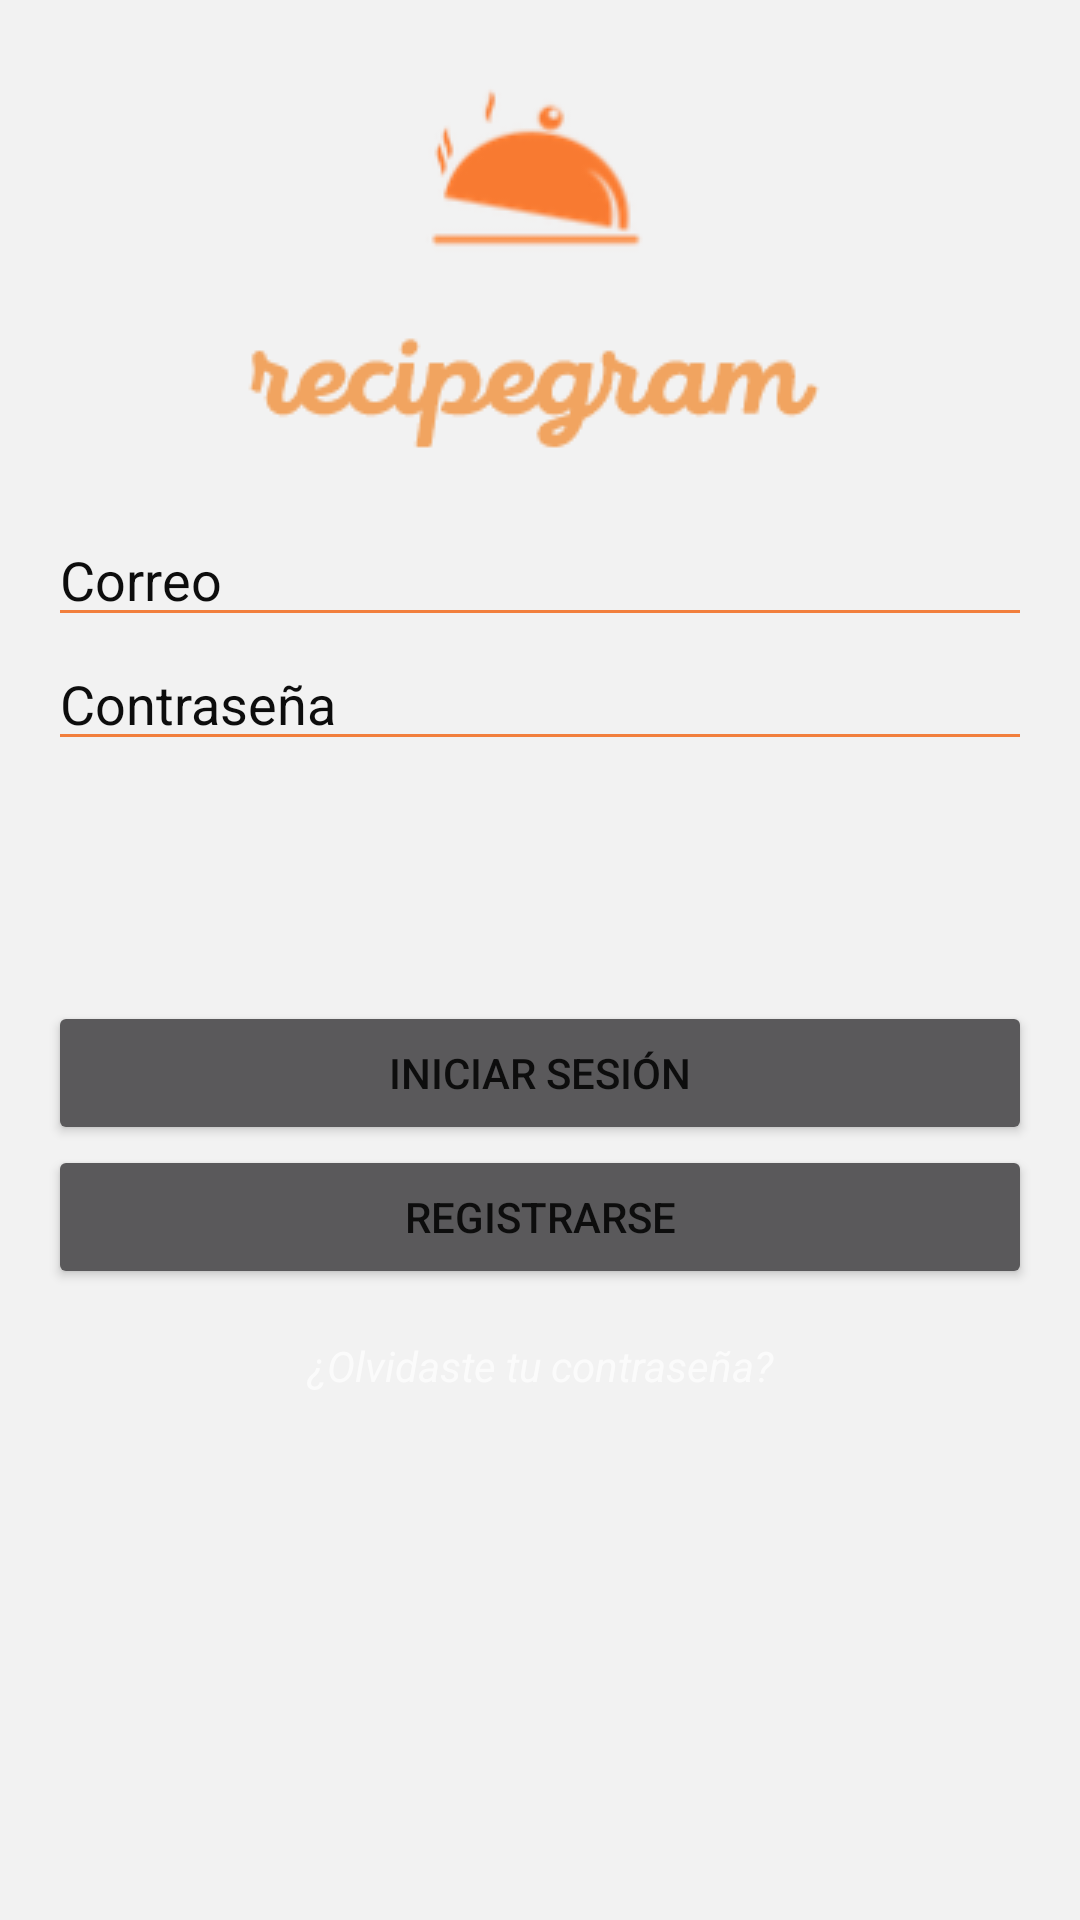

This screen was rendered from an Android layout file. Write that file and the resources it references.
<!-- AndroidManifest.xml: application theme Theme.RSRecetas -->
<!-- res/layout/activity_main.xml -->
<LinearLayout xmlns:android="http://schemas.android.com/apk/res/android"
    xmlns:app="http://schemas.android.com/apk/res-auto"
    xmlns:tools="http://schemas.android.com/tools"
    android:layout_width="match_parent"
    android:layout_height="match_parent"
    android:orientation="vertical"
    android:padding="16dp"
    tools:context=".ui.MainActivity">

    <ImageView
        android:layout_width="wrap_content"
        android:layout_height="wrap_content"
        android:layout_gravity="center|center_horizontal|center_vertical"
        android:baselineAlignBottom="false"
        app:srcCompat="@drawable/logo_recipegram" />

    <EditText
        android:id="@+id/emailEditText"
        android:layout_width="match_parent"
        android:layout_height="wrap_content"
        android:hint="@string/email"
        android:inputType="textEmailAddress" />

    <EditText
        android:id="@+id/passwordEditText"
        android:layout_width="match_parent"
        android:layout_height="wrap_content"
        android:hint="@string/password"
        android:inputType="textPassword" />

    <Button
        android:id="@+id/loginButton"
        android:layout_width="match_parent"
        android:layout_height="wrap_content"
        android:text="@string/login"
        android:layout_marginTop="80dp"/>

    <Button
        android:id="@+id/signUpButton"
        android:layout_width="match_parent"
        android:layout_height="wrap_content"
        android:text="@string/signUp" />

    <TextView
        android:id="@+id/forgotPasswordTextView"
        android:layout_width="match_parent"
        android:layout_height="wrap_content"
        android:text="@string/forgotPass"
        android:gravity="center"
        android:padding="16dp"
        android:textStyle="italic"
        android:clickable="true"/>

</LinearLayout>
<!-- resources referenced by this layout -->
<resources>
  <!-- drawable logo_recipegram: png bitmap (drawable, 7038 bytes) -->
  <string name="email">Correo</string>
  <string name="forgotPass">¿Olvidaste tu contraseña?</string>
  <string name="login">Iniciar sesión</string>
  <string name="password">Contraseña</string>
  <string name="signUp">Registrarse</string>
  <style name="Theme.RSRecetas" parent="@style/vistaCustom">
          
          <item name="android:windowBackground">@color/newWhite</item>
          <item name="colorPrimary">@color/newWhite</item>
          <item name="colorPrimaryVariant">@color/brightOrange</item>
          <item name="colorOnPrimary">@color/white</item>
          
          <item name="colorSecondary">@color/brightBrown</item>
          <item name="colorSecondaryVariant">@color/newWhite</item>
          <item name="colorOnSecondary">@color/black</item>
          
          <item name="android:textColorPrimary">@color/newBlack</item>
          <item name="android:textColorHint">@color/newBlack</item>
          <item name="colorControlActivated">@color/brightOrange</item>
          <item name="colorControlNormal">@color/brightOrange</item>
      </style>
  <style name="vistaCustom" parent="Theme.AppCompat.NoActionBar">
          <item name="android:layout_width">match_parent</item>
          <item name="android:layout_height">wrap_content</item>
      </style>
  <color name="newWhite">#FFF2F2F2</color>
  <color name="brightOrange">#FFF27F3D</color>
  <color name="white">#FFFFFFFF</color>
  <color name="brightBrown">#FF733E1F</color>
  <color name="black">#FF000000</color>
  <color name="newBlack">#FF0D0D0D</color>
</resources>
